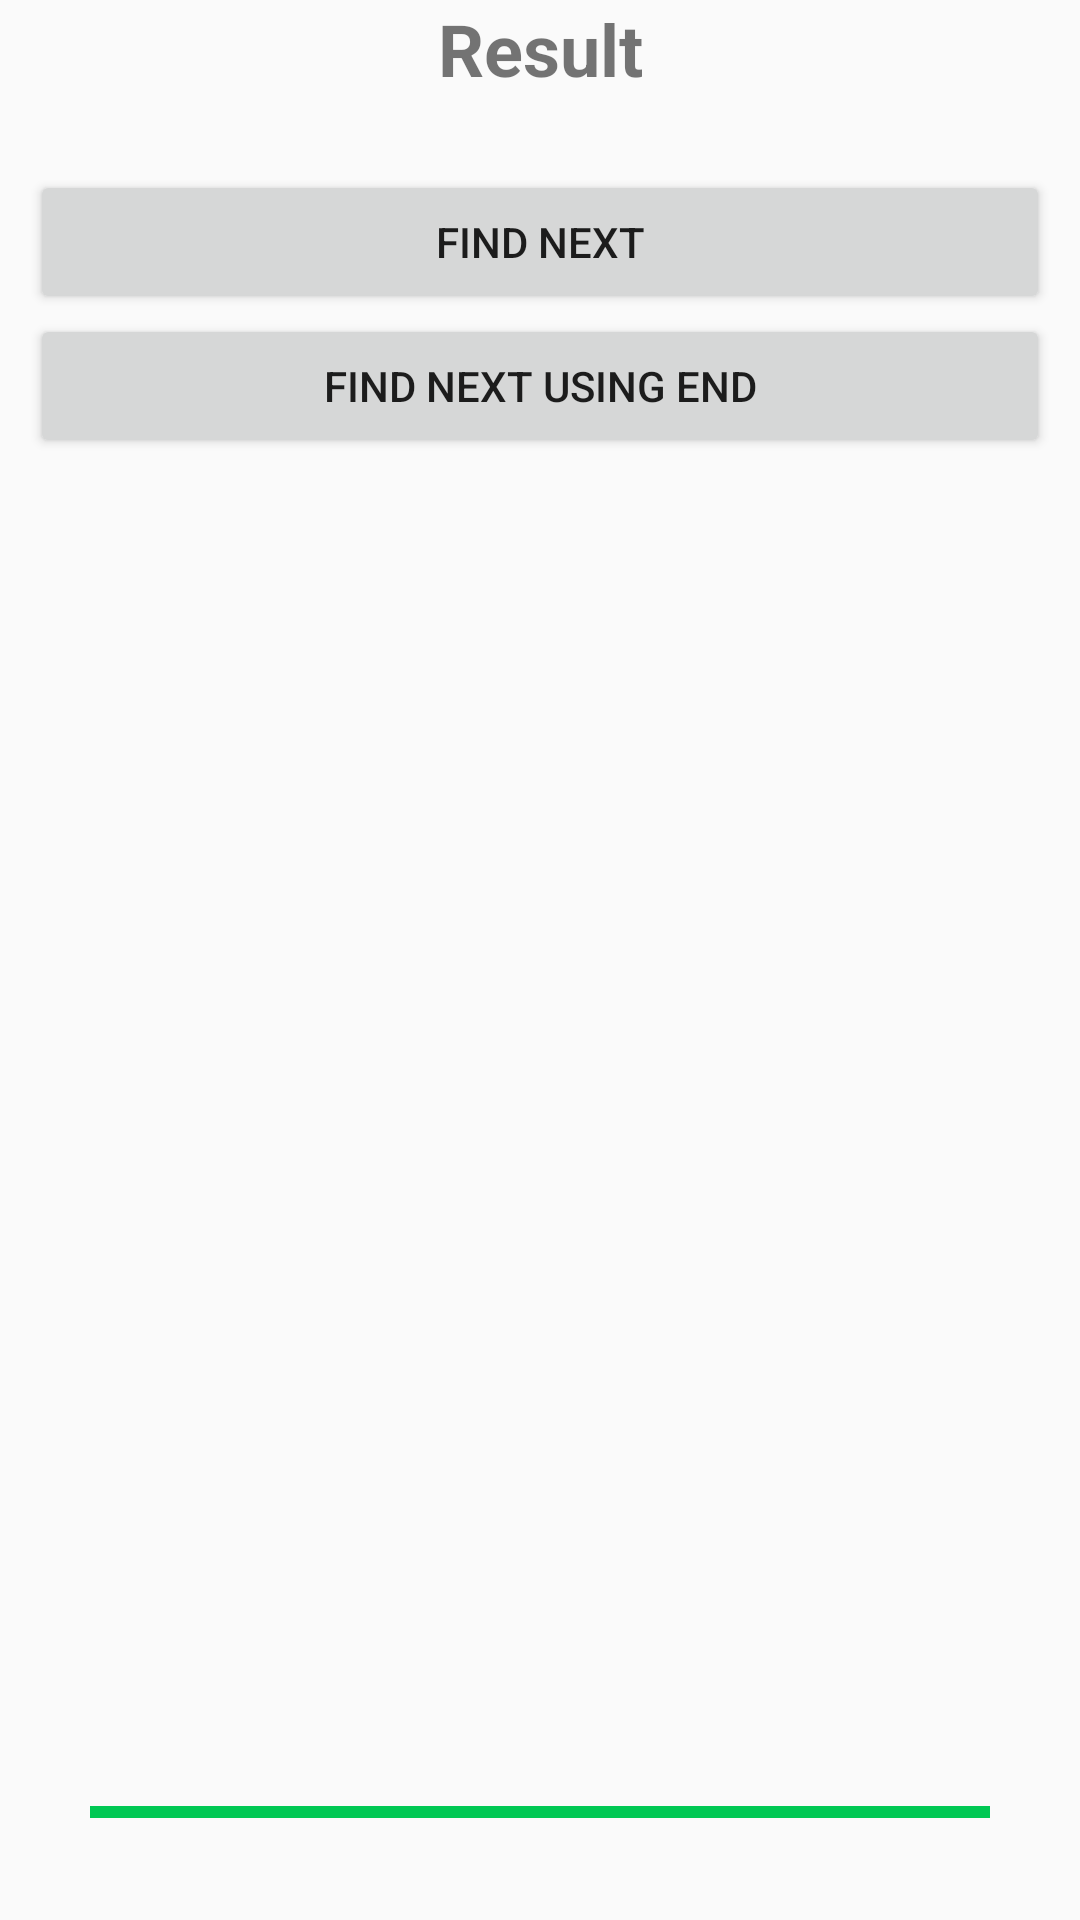

Produce the Android XML layout that renders to this screen, including the resource entries it uses.
<!-- AndroidManifest.xml: application theme MarchingBuddyTheme -->
<!-- res/layout/result_fragment.xml -->
<?xml version="1.0" encoding="utf-8"?>
<RelativeLayout xmlns:android="http://schemas.android.com/apk/res/android"
    xmlns:tools="http://schemas.android.com/tools"
    android:layout_width="match_parent"
    android:layout_height="match_parent"
    android:orientation="vertical"
    android:paddingLeft="10dp"
    android:paddingRight="10dp"
    tools:context=".ResultFragment">

    <TextView
        android:id="@+id/textResult"
        android:layout_width="match_parent"
        android:layout_height="wrap_content"
        android:layout_alignParentLeft="true"
        android:layout_alignParentStart="true"
        android:layout_alignParentTop="true"
        android:text="@string/result"
        android:textAlignment="center"
        android:textSize="24sp"
        android:textStyle="bold" />

    <TextView
        android:id="@+id/textDisplay"
        android:layout_width="match_parent"
        android:layout_height="wrap_content"
        android:layout_alignParentLeft="true"
        android:layout_alignParentStart="true"
        android:layout_below="@+id/textResult"
        android:textSize="18sp" />

    <Button
        android:id="@+id/buttonFindNext"
        android:layout_width="match_parent"
        android:layout_height="wrap_content"
        android:layout_alignParentLeft="true"
        android:layout_alignParentStart="true"
        android:layout_below="@+id/textDisplay"
        android:text="@string/find_next" />

    <Button
        android:id="@+id/buttonUseEnd"
        android:layout_width="match_parent"
        android:layout_height="wrap_content"
        android:layout_alignParentLeft="true"
        android:layout_alignParentStart="true"
        android:layout_below="@+id/buttonFindNext"
        android:text="@string/find_next_using_end_as_start" />

    <ProgressBar
        android:id="@+id/progressBar"
        style="?android:attr/progressBarStyleHorizontal"
        android:layout_width="match_parent"
        android:layout_height="wrap_content"
        android:layout_alignParentBottom="true"
        android:layout_marginBottom="28dp"
        android:layout_marginLeft="20dp"
        android:layout_marginRight="20dp"
        android:max="4"
        android:progress="4" />
</RelativeLayout>
<!-- resources referenced by this layout -->
<resources>
  <string name="find_next">Find Next</string>
  <string name="find_next_using_end_as_start">Find Next Using End</string>
  <string name="result">Result</string>
  <style name="MarchingBuddyTheme" parent="Theme.AppCompat.Light" />
</resources>
